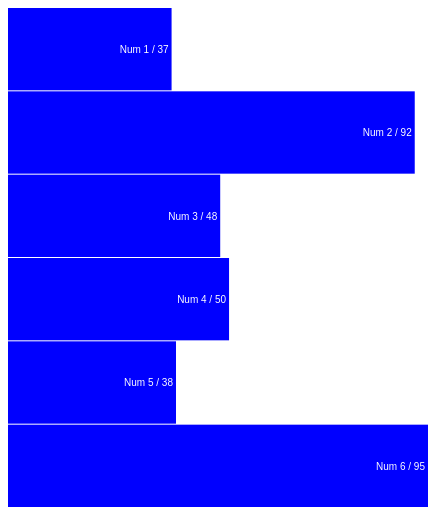
D3 v3 page, settled after 360 driven frames (6 s of simulated time); the page loaded 1 data file(s).



  var width = 420,
      height = 500;

  var x = d3.scale.linear()
      .range([0, width]);

  var chart = d3.select("#chart")
      .attr("width", width)
      .attr("height", height);
  // Load in a CSV data file.
  d3.csv("data.csv", function(error, data) {
    // Create the domain based on the data being loaded.
    x.domain([0, d3.max(data, function(d) { return d.value; })]);

    var barHeight = height / data.length;
  
    var bar = chart.selectAll("g")
        .data(data)
      .enter().append("g")
        .attr("transform", function(d, i) { return "translate(0," + i * barHeight + ")"; });
    // Draw the bars d = data and d.value is the value column and d.title is the title column.
    bar.append("rect")
        .attr("width", function(d) { return x(d.value); })
        .attr("height", barHeight - 1);

    bar.append("text")
        .attr("x", function(d) { return x(d.value) - 3; })
        .attr("y", barHeight / 2)
        .attr("dy", ".35em")
        .text(function(d) { return d.title + " / " + d.value; });
  })

  

### data: data.csv
title, value
Num 1, 37
Num 2, 92
Num 3, 48
Num 4, 50
Num 5, 38
Num 6, 95